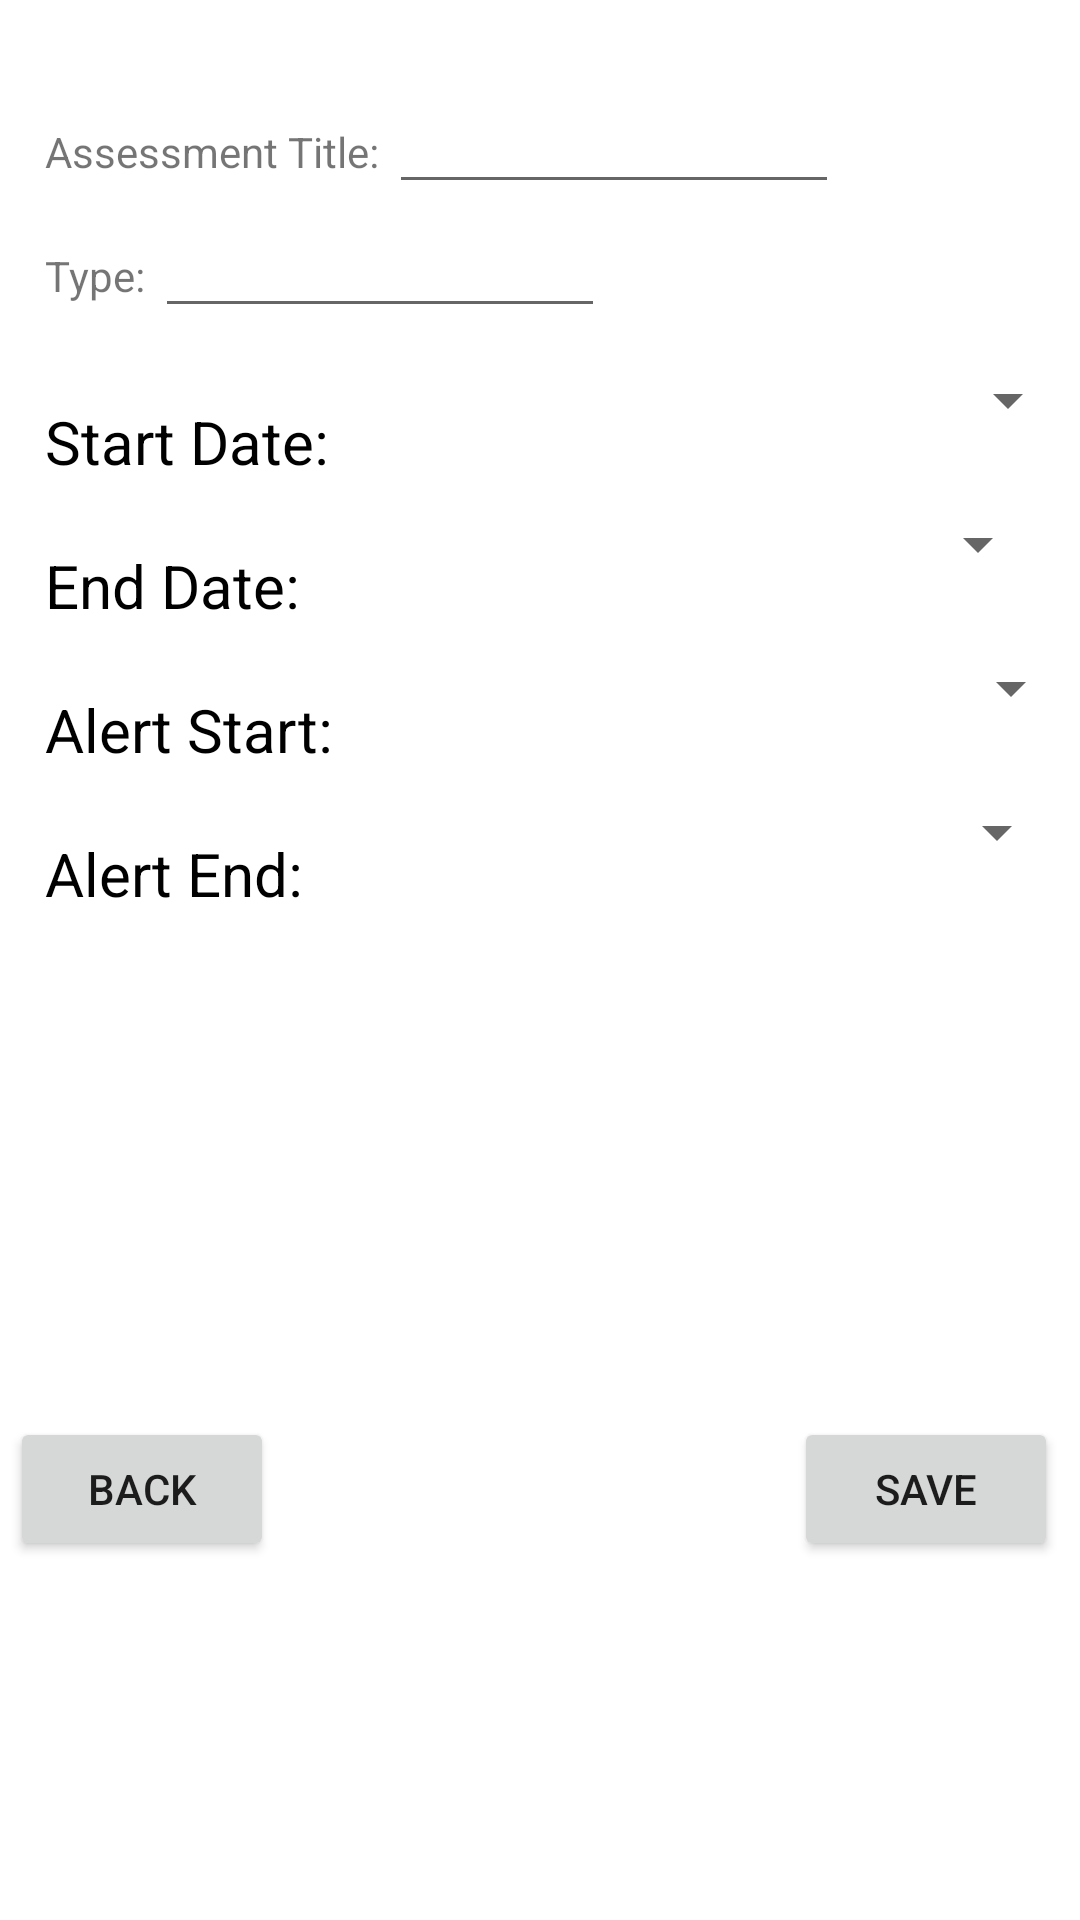

Layout XML and referenced resources for this Android screen:
<!-- AndroidManifest.xml: application theme Theme.TermTracker1 -->
<!-- res/layout/activity_add_assessment.xml -->
<?xml version="1.0" encoding="utf-8"?>
<androidx.constraintlayout.widget.ConstraintLayout
    xmlns:android="http://schemas.android.com/apk/res/android"
    xmlns:app="http://schemas.android.com/apk/res-auto"
    xmlns:tools="http://schemas.android.com/tools"
    android:layout_width="match_parent"
    android:layout_height="match_parent"
    tools:context=".UI.AddAssessmentActivity">

    <Button
        android:id="@+id/saveAssessment"
        android:layout_width="wrap_content"
        android:layout_height="wrap_content"
        android:layout_marginStart="290dp"
        android:layout_marginTop="65dp"
        android:layout_marginEnd="33dp"
        android:layout_marginBottom="29dp"
        android:text="Save"
        app:layout_constraintBottom_toBottomOf="parent"
        app:layout_constraintEnd_toEndOf="parent"
        app:layout_constraintStart_toStartOf="parent"
        app:layout_constraintTop_toBottomOf="@+id/scrollview" />

    <ScrollView
        android:id="@+id/scrollview"
        android:layout_width="match_parent"
        android:layout_height="wrap_content"
        android:layout_marginEnd="5dp"
        android:layout_marginBottom="5dp"
        app:layout_constraintBottom_toBottomOf="parent"
        app:layout_constraintEnd_toEndOf="parent"
        app:layout_constraintHorizontal_bias="0.833"
        app:layout_constraintStart_toStartOf="parent"
        app:layout_constraintTop_toTopOf="parent"
        app:layout_constraintVertical_bias="0.035">

        <LinearLayout
            android:id="@+id/linearLayout3"
            android:layout_width="355dp"
            android:layout_height="510dp"
            android:layout_margin="15dp"
            android:layout_marginStart="42dp"
            android:layout_marginBottom="124dp"
            android:orientation="vertical"
            app:layout_constraintBottom_toTopOf="@+id/saveAssessment"
            app:layout_constraintEnd_toEndOf="parent"
            app:layout_constraintStart_toStartOf="parent"
            app:layout_constraintTop_toTopOf="parent">

            <LinearLayout
                android:layout_width="match_parent"
                android:layout_height="wrap_content"
                android:orientation="horizontal">

                <TextView
                    android:layout_width="wrap_content"
                    android:layout_height="wrap_content"
                    android:text="Assessment Title: " />

                <EditText
                    android:id="@+id/assessment_title"
                    android:layout_width="150dp"
                    android:layout_height="wrap_content" />
            </LinearLayout>

            <LinearLayout
                android:layout_width="match_parent"
                android:layout_height="wrap_content"
                android:orientation="horizontal">

                <TextView
                    android:layout_width="wrap_content"
                    android:layout_height="wrap_content"
                    android:text="Type: " />

                <EditText
                    android:id="@+id/assessment_type"
                    android:layout_width="150dp"
                    android:layout_height="wrap_content" />
            </LinearLayout>

            <LinearLayout
                android:layout_width="match_parent"
                android:layout_height="wrap_content"
                android:orientation="horizontal">

                <TextView
                    android:id="@+id/assessment_start"
                    android:layout_width="wrap_content"
                    android:layout_height="wrap_content"
                    android:layout_marginTop="12dp"
                    android:text="Start Date:"
                    android:textColor="@color/black"
                    android:textSize="20sp"
                    app:layout_constraintLeft_toLeftOf="parent"
                    app:layout_constraintRight_toRightOf="parent"
                    app:layout_constraintTop_toBottomOf="@+id/assessment_title" />

                <Button
                    android:id="@+id/StartPickerButton"
                    style="?android:spinnerStyle"
                    android:layout_width="250dp"
                    android:layout_height="wrap_content"
                    android:onClick="openDatePicker"

                    android:textColor="@color/black"
                    android:textSize="25sp"
                    app:layout_constraintTop_toBottomOf="@id/assessment_start" />
            </LinearLayout>

            <LinearLayout
                android:layout_width="match_parent"
                android:layout_height="wrap_content"
                android:orientation="horizontal">

                <TextView
                    android:id="@+id/assessment_end"
                    android:layout_width="wrap_content"
                    android:layout_height="wrap_content"
                    android:layout_marginTop="12dp"
                    android:text="End Date:"
                    android:textColor="@color/black"
                    android:textSize="20sp"
                    app:layout_constraintLeft_toLeftOf="parent"
                    app:layout_constraintRight_toRightOf="parent"
                    app:layout_constraintTop_toBottomOf="@+id/assessment_title" />

                <Button
                    android:id="@+id/EndPickerButton"
                    style="?android:spinnerStyle"
                    android:layout_width="250dp"
                    android:layout_height="wrap_content"
                    android:onClick="openDatePicker"

                    android:textColor="@color/black"
                    android:textSize="25sp"
                    app:layout_constraintTop_toBottomOf="@id/assessment_start" />
            </LinearLayout>

            <LinearLayout
                android:layout_width="match_parent"
                android:layout_height="wrap_content"
                android:orientation="horizontal">

                <TextView
                    android:id="@+id/alert_start"
                    android:layout_width="wrap_content"
                    android:layout_height="wrap_content"
                    android:layout_marginTop="12dp"
                    android:text="Alert Start:"
                    android:textColor="@color/black"
                    android:textSize="20sp"
                    app:layout_constraintLeft_toLeftOf="parent"
                    app:layout_constraintRight_toRightOf="parent"
                    app:layout_constraintTop_toBottomOf="@+id/assessment_end" />

                <Button
                    android:id="@+id/alertStartButton"
                    style="?android:spinnerStyle"
                    android:layout_width="250dp"
                    android:layout_height="wrap_content"
                    android:onClick="openDatePicker"

                    android:textColor="@color/black"
                    android:textSize="25sp"
                    app:layout_constraintTop_toBottomOf="@id/assessment_end" />
            </LinearLayout>

            <LinearLayout
                android:layout_width="match_parent"
                android:layout_height="wrap_content"
                android:orientation="horizontal">

                <TextView
                    android:id="@+id/alert_end"
                    android:layout_width="wrap_content"
                    android:layout_height="wrap_content"
                    android:layout_marginTop="12dp"
                    android:text="Alert End: "
                    android:textColor="@color/black"
                    android:textSize="20sp"
                    app:layout_constraintLeft_toLeftOf="parent"
                    app:layout_constraintRight_toRightOf="parent"
                    app:layout_constraintTop_toBottomOf="@+id/assessment_end" />

                <Button
                    android:id="@+id/alertEndButton"
                    style="?android:spinnerStyle"
                    android:layout_width="250dp"
                    android:layout_height="wrap_content"
                    android:onClick="openDatePicker"

                    android:textColor="@color/black"
                    android:textSize="25sp"
                    app:layout_constraintTop_toBottomOf="@id/alert_start" />
            </LinearLayout>


        </LinearLayout>

    </ScrollView>

    <Button
        android:id="@+id/backButton"
        android:layout_width="wrap_content"
        android:layout_height="wrap_content"
        android:layout_marginStart="16dp"
        android:layout_marginTop="65dp"
        android:layout_marginEnd="186dp"
        android:layout_marginBottom="29dp"
        android:text="Back"
        app:layout_constraintBottom_toBottomOf="parent"
        app:layout_constraintEnd_toStartOf="@+id/saveAssessment"
        app:layout_constraintStart_toStartOf="parent"
        app:layout_constraintTop_toBottomOf="@+id/scrollview" />


</androidx.constraintlayout.widget.ConstraintLayout>
<!-- resources referenced by this layout -->
<resources>
  <style name="Theme.TermTracker1" parent="Theme.MaterialComponents.DayNight.DarkActionBar">
          
          <item name="colorPrimary">@color/purple_500</item>
          <item name="colorPrimaryVariant">@color/purple_700</item>
          <item name="colorOnPrimary">@color/white</item>
          
          <item name="colorSecondary">@color/teal_200</item>
          <item name="colorSecondaryVariant">@color/teal_700</item>
          <item name="colorOnSecondary">@color/black</item>
          
          <item name="android:statusBarColor">?attr/colorPrimaryVariant</item>
          
      </style>
  <!-- not gathered from this repository: default colours our renderer supplied (Android Studio template values) -->
  <color name="purple_500">#FF6200EE</color>
  <color name="purple_700">#FF3700B3</color>
  <color name="teal_200">#FF03DAC5</color>
  <color name="teal_700">#FF018786</color>
  <color name="black">#FF000000</color>
  <color name="white">#FFFFFFFF</color>
</resources>
